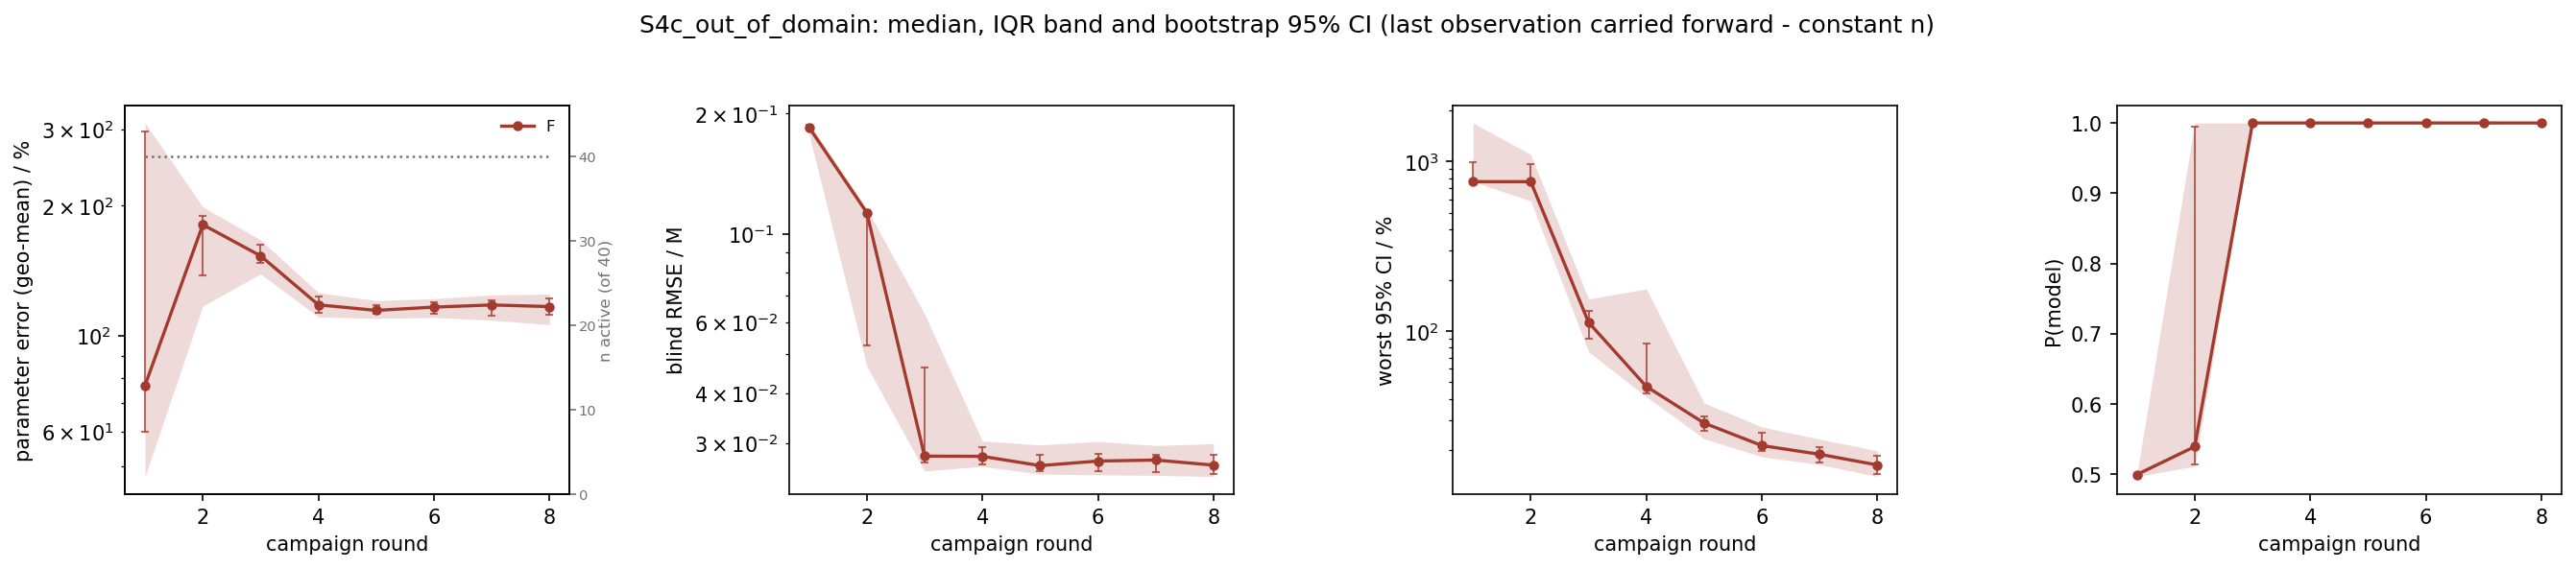

Values plotted in this chart, from the file beside it:
scenario, strategy, metric, basis, round, n_total, n_observed, n_in_summary, n_faulted_cumulative, median, q25, q75, boot_ci_lo, boot_ci_hi
S4c_out_of_domain, F, param_err_pct, locf, 1, 40, 40, 40, 0, 76.8, 47.29, 310.5, 59.86, 297.4
S4c_out_of_domain, F, param_err_pct, locf, 2, 40, 40, 40, 0, 180.7, 117.2, 198.6, 138.1, 189.8
S4c_out_of_domain, F, param_err_pct, locf, 3, 40, 40, 40, 0, 153.1, 139, 166.6, 147.7, 162.2
S4c_out_of_domain, F, param_err_pct, locf, 4, 40, 40, 40, 0, 118, 110.6, 125.8, 112.9, 123.2
S4c_out_of_domain, F, param_err_pct, locf, 5, 40, 40, 40, 0, 114.5, 109.7, 120.7, 112.3, 117.8
S4c_out_of_domain, F, param_err_pct, locf, 6, 40, 40, 40, 0, 116.5, 110.2, 121.9, 112.6, 119.5
S4c_out_of_domain, F, param_err_pct, locf, 7, 40, 40, 40, 0, 117.9, 108.7, 124.3, 111.2, 120.9
S4c_out_of_domain, F, param_err_pct, locf, 8, 40, 40, 40, 0, 116.9, 106.2, 124.9, 111.9, 121.8
S4c_out_of_domain, F, blind_rmse_M, locf, 1, 40, 40, 40, 0, 0.1847, 0.1776, 0.1894, 0.1819, 0.187
S4c_out_of_domain, F, blind_rmse_M, locf, 2, 40, 40, 40, 0, 0.113, 0.04666, 0.1155, 0.05249, 0.1144
S4c_out_of_domain, F, blind_rmse_M, locf, 3, 40, 40, 40, 0, 0.0278, 0.02551, 0.06305, 0.02684, 0.04636
S4c_out_of_domain, F, blind_rmse_M, locf, 4, 40, 40, 40, 0, 0.02777, 0.02622, 0.03032, 0.02653, 0.02929
S4c_out_of_domain, F, blind_rmse_M, locf, 5, 40, 40, 40, 0, 0.02632, 0.02507, 0.02967, 0.0255, 0.02809
S4c_out_of_domain, F, blind_rmse_M, locf, 6, 40, 40, 40, 0, 0.02702, 0.02496, 0.03025, 0.02546, 0.02819
S4c_out_of_domain, F, blind_rmse_M, locf, 7, 40, 40, 40, 0, 0.02718, 0.02489, 0.02957, 0.02531, 0.02799
S4c_out_of_domain, F, blind_rmse_M, locf, 8, 40, 40, 40, 0, 0.0264, 0.02471, 0.02986, 0.02507, 0.02804
S4c_out_of_domain, F, max_rel_ci_pct, locf, 1, 40, 40, 40, 0, 761.3, 761.3, 1688, 761.3, 998.2
S4c_out_of_domain, F, max_rel_ci_pct, locf, 2, 40, 40, 40, 0, 761.3, 585.8, 1102, 761.1, 964.3
S4c_out_of_domain, F, max_rel_ci_pct, locf, 3, 40, 40, 40, 0, 112.9, 75.67, 154.9, 90.59, 131.1
S4c_out_of_domain, F, max_rel_ci_pct, locf, 4, 40, 40, 40, 0, 47.27, 41.11, 177.7, 43.27, 84.37
S4c_out_of_domain, F, max_rel_ci_pct, locf, 5, 40, 40, 40, 0, 28.79, 23.3, 37.78, 25.91, 31.54
S4c_out_of_domain, F, max_rel_ci_pct, locf, 6, 40, 40, 40, 0, 21.21, 18.2, 27.32, 19.68, 25.12
S4c_out_of_domain, F, max_rel_ci_pct, locf, 7, 40, 40, 40, 0, 18.84, 16.4, 23.14, 16.94, 20.8
S4c_out_of_domain, F, max_rel_ci_pct, locf, 8, 40, 40, 40, 0, 16.3, 13.93, 19.78, 14.36, 18.58
S4c_out_of_domain, F, p_correct, locf, 1, 40, 40, 40, 0, 0.4997, 0.4967, 0.501, 0.4977, 0.5005
S4c_out_of_domain, F, p_correct, locf, 2, 40, 40, 40, 0, 0.5393, 0.5115, 1.0, 0.5139, 0.9942
S4c_out_of_domain, F, p_correct, locf, 3, 40, 40, 40, 0, 1.0, 1.0, 1.0, 1.0, 1.0
S4c_out_of_domain, F, p_correct, locf, 4, 40, 40, 40, 0, 1.0, 1.0, 1.0, 1.0, 1.0
S4c_out_of_domain, F, p_correct, locf, 5, 40, 40, 40, 0, 1.0, 1.0, 1.0, 1.0, 1.0
S4c_out_of_domain, F, p_correct, locf, 6, 40, 40, 40, 0, 1.0, 1.0, 1.0, 1.0, 1.0
S4c_out_of_domain, F, p_correct, locf, 7, 40, 40, 40, 0, 1.0, 1.0, 1.0, 1.0, 1.0
S4c_out_of_domain, F, p_correct, locf, 8, 40, 40, 40, 0, 1.0, 1.0, 1.0, 1.0, 1.0
